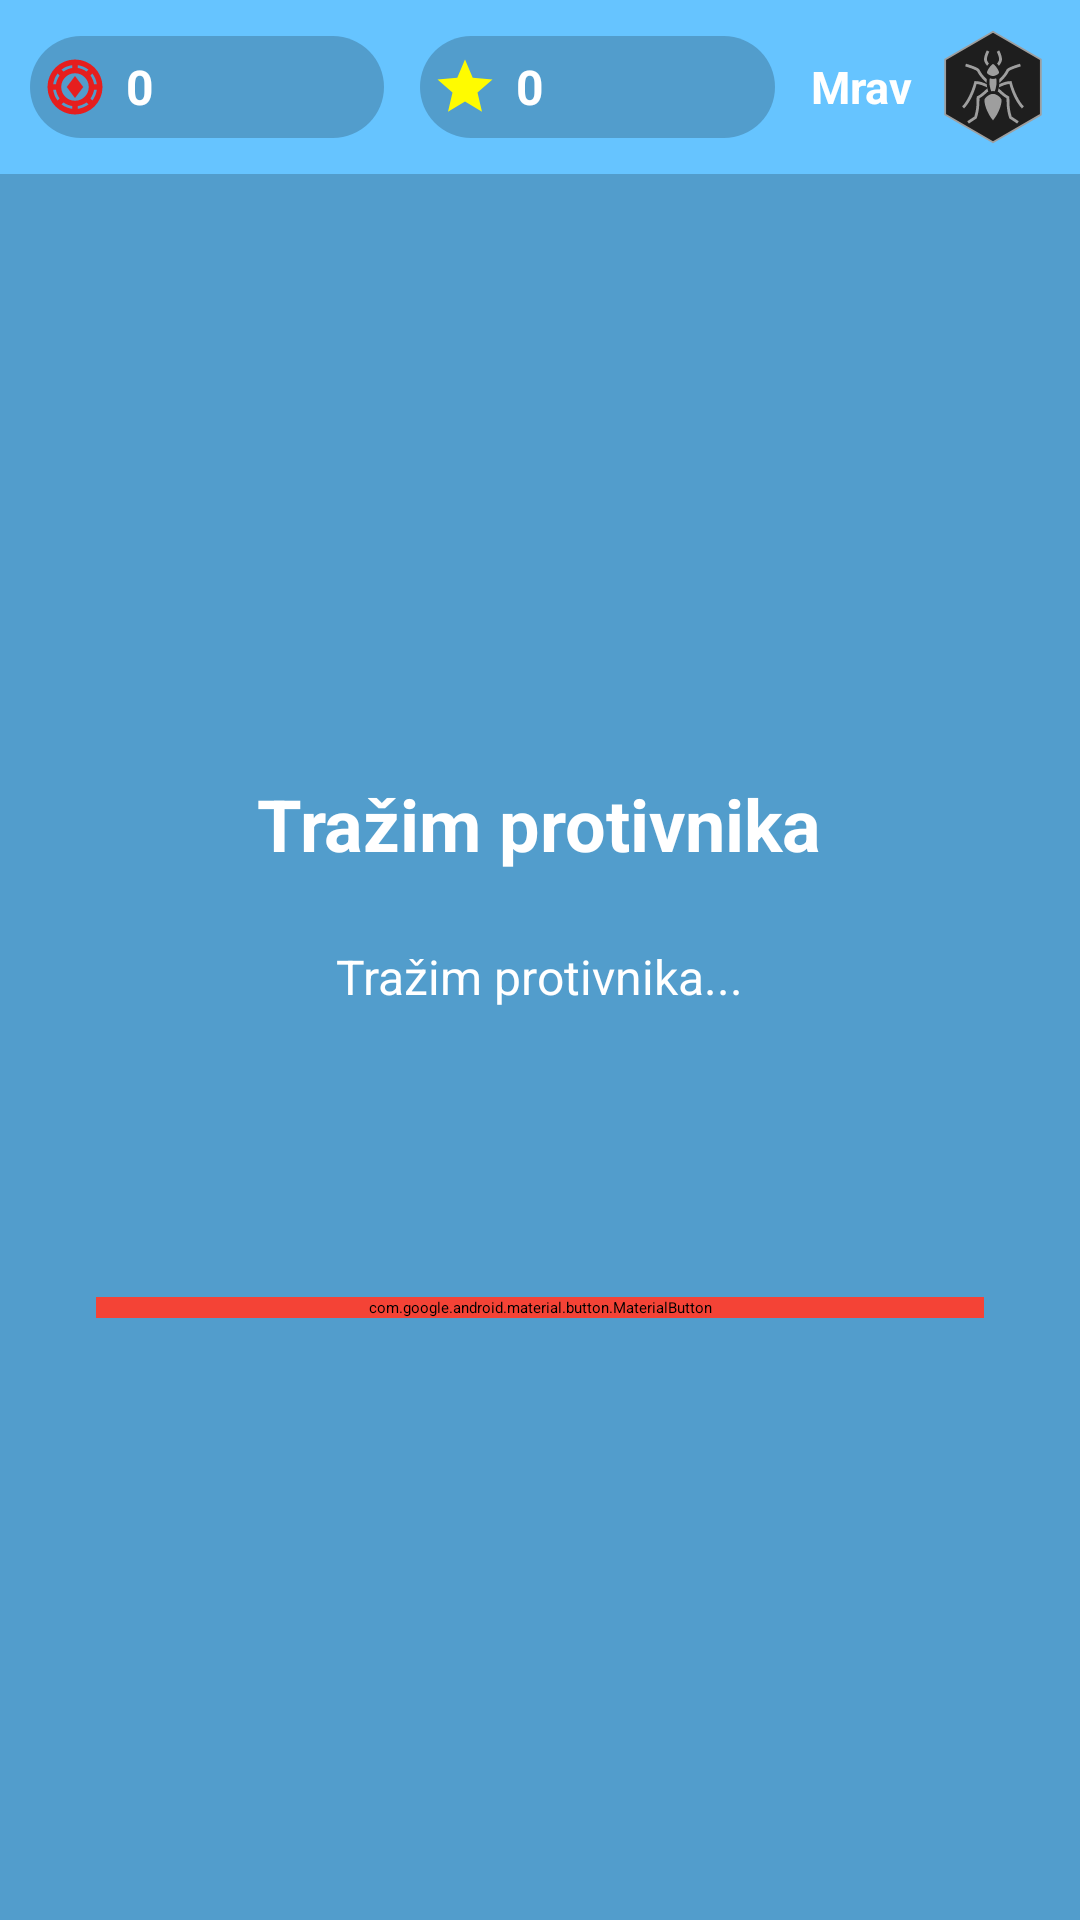

Write the Android layout XML for this screen, with the resource values it uses.
<!-- AndroidManifest.xml: application theme Theme.Slagalica -->
<!-- res/layout/activity_match_lobby.xml -->
<?xml version="1.0" encoding="utf-8"?>
<androidx.constraintlayout.widget.ConstraintLayout xmlns:android="http://schemas.android.com/apk/res/android"
    xmlns:app="http://schemas.android.com/apk/res-auto"
    android:id="@+id/main"
    android:layout_width="match_parent"
    android:layout_height="match_parent"
    android:background="#529dcc">

    <LinearLayout
        android:layout_width="match_parent"
        android:layout_height="match_parent"
        android:orientation="vertical">

        <include layout="@layout/top_bar" />

        <LinearLayout
            android:layout_width="match_parent"
            android:layout_height="0dp"
            android:layout_weight="1"
            android:gravity="center"
            android:orientation="vertical"
            android:padding="32dp">

            <TextView
                android:id="@+id/lobbyTitleText"
                android:layout_width="wrap_content"
                android:layout_height="wrap_content"
                android:text="Tražim protivnika"
                android:textColor="@android:color/white"
                android:textSize="24sp"
                android:textStyle="bold"
                android:gravity="center" />

            <TextView
                android:id="@+id/lobbyStatusText"
                android:layout_width="wrap_content"
                android:layout_height="wrap_content"
                android:layout_marginTop="24dp"
                android:text="Tražim protivnika..."
                android:textColor="@android:color/white"
                android:textSize="16sp"
                android:gravity="center" />

            <ProgressBar
                android:id="@+id/searchProgressBar"
                android:layout_width="48dp"
                android:layout_height="48dp"
                android:layout_marginTop="24dp"
                android:indeterminateTint="@android:color/white" />

            <com.google.android.material.button.MaterialButton
                android:id="@+id/buttonCancelSearch"
                android:layout_width="match_parent"
                android:layout_height="wrap_content"
                android:layout_marginTop="24dp"
                android:text="Odustani"
                android:textColor="@android:color/white"
                android:backgroundTint="#F44336"
                app:cornerRadius="12dp" />

        </LinearLayout>

    </LinearLayout>

</androidx.constraintlayout.widget.ConstraintLayout>
<!-- res/layout/top_bar.xml (included above) -->
<?xml version="1.0" encoding="utf-8"?>
<LinearLayout xmlns:android="http://schemas.android.com/apk/res/android"
    android:layout_width="match_parent"
    android:layout_height="wrap_content"
    android:orientation="horizontal"
    android:padding="10dp"
    android:gravity="center_vertical"
    android:background="#66C4FF"
    android:elevation="4dp">

    
    <LinearLayout
        android:layout_width="0dp"
        android:layout_height="34dp"
        android:layout_weight="1"
        android:orientation="horizontal"
        android:gravity="center_vertical"
        android:background="@drawable/pill_bg"
        android:layout_marginEnd="6dp"
        android:paddingStart="4dp"
        android:paddingEnd="10dp">

        <ImageView
            android:layout_width="22dp"
            android:layout_height="22dp"
            android:src="@drawable/ic_token"
            android:contentDescription="Tokeni" />

        <TextView
            android:id="@+id/topBarTokenCount"
            android:layout_width="wrap_content"
            android:layout_height="wrap_content"
            android:text="0"
            android:textColor="#FFFFFF"
            android:textSize="16sp"
            android:textStyle="bold"
            android:layout_marginStart="6dp" />
    </LinearLayout>

    
    <LinearLayout
        android:layout_width="0dp"
        android:layout_height="34dp"
        android:layout_weight="1"
        android:orientation="horizontal"
        android:gravity="center_vertical"
        android:background="@drawable/pill_bg"
        android:layout_marginStart="6dp"
        android:layout_marginEnd="12dp"
        android:paddingStart="4dp"
        android:paddingEnd="10dp">

        <ImageView
            android:layout_width="22dp"
            android:layout_height="22dp"
            android:src="@drawable/ic_star"
            android:contentDescription="Zvezde" />

        <TextView
            android:id="@+id/topBarStarCount"
            android:layout_width="wrap_content"
            android:layout_height="wrap_content"
            android:text="0"
            android:textColor="#FFFFFF"
            android:textSize="16sp"
            android:textStyle="bold"
            android:layout_marginStart="6dp" />
    </LinearLayout>

    
    <LinearLayout
        android:layout_width="wrap_content"
        android:layout_height="wrap_content"
        android:orientation="horizontal"
        android:gravity="center_vertical">

        <TextView
            android:id="@+id/topBarLeagueText"
            android:layout_width="wrap_content"
            android:layout_height="wrap_content"
            android:text="Mrav"
            android:textColor="#FFFFFF"
            android:textSize="15sp"
            android:textStyle="bold"
            android:gravity="center"
            android:maxLines="1"
            android:layout_marginEnd="8dp" />

        <ImageView
            android:id="@+id/topBarLeagueIcon"
            android:layout_width="38dp"
            android:layout_height="38dp"
            android:src="@drawable/ant"
            android:contentDescription="Liga" />
    </LinearLayout>
</LinearLayout>
<!-- resources referenced by this layout -->
<resources>
  <!-- drawable ant: vector/xml drawable (drawable, 3756 chars, omitted) -->
  <!-- drawable ic_star (drawable) -->
  <vector xmlns:android="http://schemas.android.com/apk/res/android" android:height="24dp" android:tint="#FFFB00" android:viewportHeight="24" android:viewportWidth="24" android:width="24dp">
        
      <path android:fillColor="@android:color/white" android:pathData="M12,17.27L18.18,21l-1.64,-7.03L22,9.24l-7.19,-0.61L12,2 9.19,8.63 2,9.24l5.46,4.73L5.82,21z"/>
      
  </vector>
  <!-- drawable ic_token (drawable) -->
  <vector xmlns:android="http://schemas.android.com/apk/res/android"
      android:width="24dp"
      android:height="24dp"
      android:viewportWidth="960"
      android:viewportHeight="960">
    <path
        android:pathData="M480,880q-83,0 -156,-31.5T197,763q-54,-54 -85.5,-127T80,480q0,-83 31.5,-156T197,197q54,-54 127,-85.5T480,80q83,0 156,31.5T763,197q54,54 85.5,127T880,480q0,83 -31.5,156T763,763q-54,54 -127,85.5T480,880ZM440,797v-40q-35,-5 -67.5,-19T312,704l-28,29q33,26 72.5,42.5T440,797ZM520,797q44,-5 83.5,-21.5T676,733l-28,-29q-28,20 -60.5,34T520,757v40ZM480,680q83,0 141.5,-58.5T680,480q0,-83 -58.5,-141.5T480,280q-83,0 -141.5,58.5T280,480q0,83 58.5,141.5T480,680ZM733,676q26,-33 42.5,-72.5T797,520h-40q-5,35 -19,67.5T704,648l29,28ZM227,676 L256,647q-20,-28 -34,-60t-19,-67h-40q5,44 21.5,83.5T227,676ZM480,640L360,480l120,-160 120,160 -120,160ZM163,440h40q5,-35 19,-67t34,-60l-29,-29q-26,33 -42.5,72.5T163,440ZM757,440h40q-5,-44 -22,-83.5T732,284l-28,28q20,28 34,60.5t19,67.5ZM313,256q28,-20 60,-34t67,-19v-40q-44,5 -83.5,21.5T284,227l29,29ZM648,256 L676,228q-33,-26 -72.5,-43T520,163v40q35,5 67.5,19t60.5,34Z"
        android:fillColor="#e61e1e"/>
  </vector>
  <!-- drawable pill_bg (drawable) -->
  <?xml version="1.0" encoding="utf-8"?>
  <shape xmlns:android="http://schemas.android.com/apk/res/android"
      android:shape="rectangle">
      <solid android:color="#33000000" />
      <corners android:radius="17dp" />
  </shape>
</resources>
